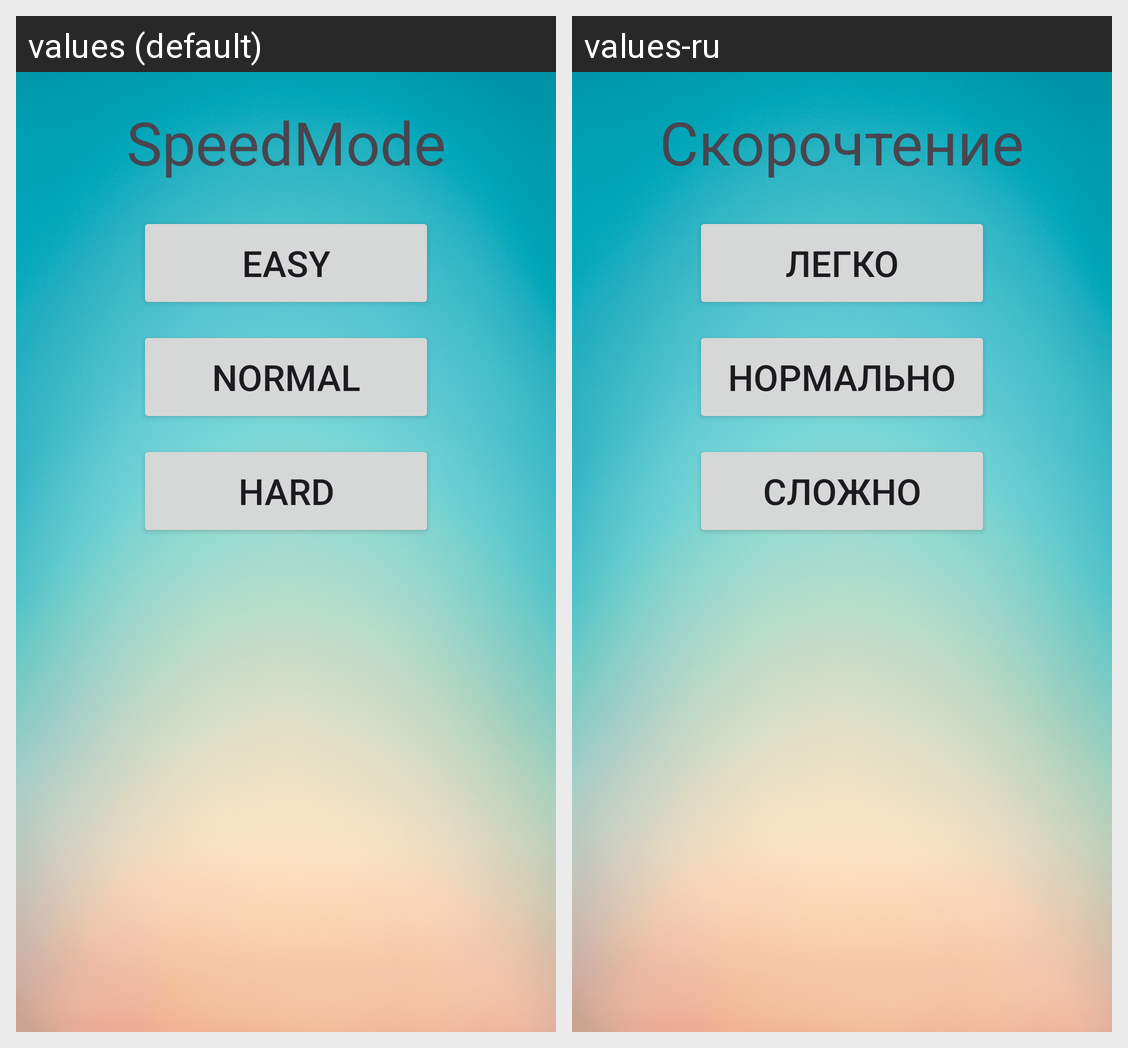

Here is an Android app screen in its default locale and in the app's own translations. Write out the translated-string differences for the strings that appear on this screen.
Android screen res/layout/fragment_speed.xml rendered under 2 locales, left to right: values (default), values-ru. Device: Nexus 5 (rendered at 1080×1920; each locale shown at half size, 540×960, under a caption strip naming it); theme Theme.Shultestable.
Strings drawn on this screen, with the default value and each locale's value (text and hints the layout hard-codes, and strings that could not be matched under every locale, appear in the picture but are not listed):

SpeedMode
  values: SpeedMode
  values-ru: Скорочтение

easy
  values: easy
  values-ru: Легко

normal
  values: normal
  values-ru: Нормально

hard
  values: hard
  values-ru: Сложно
